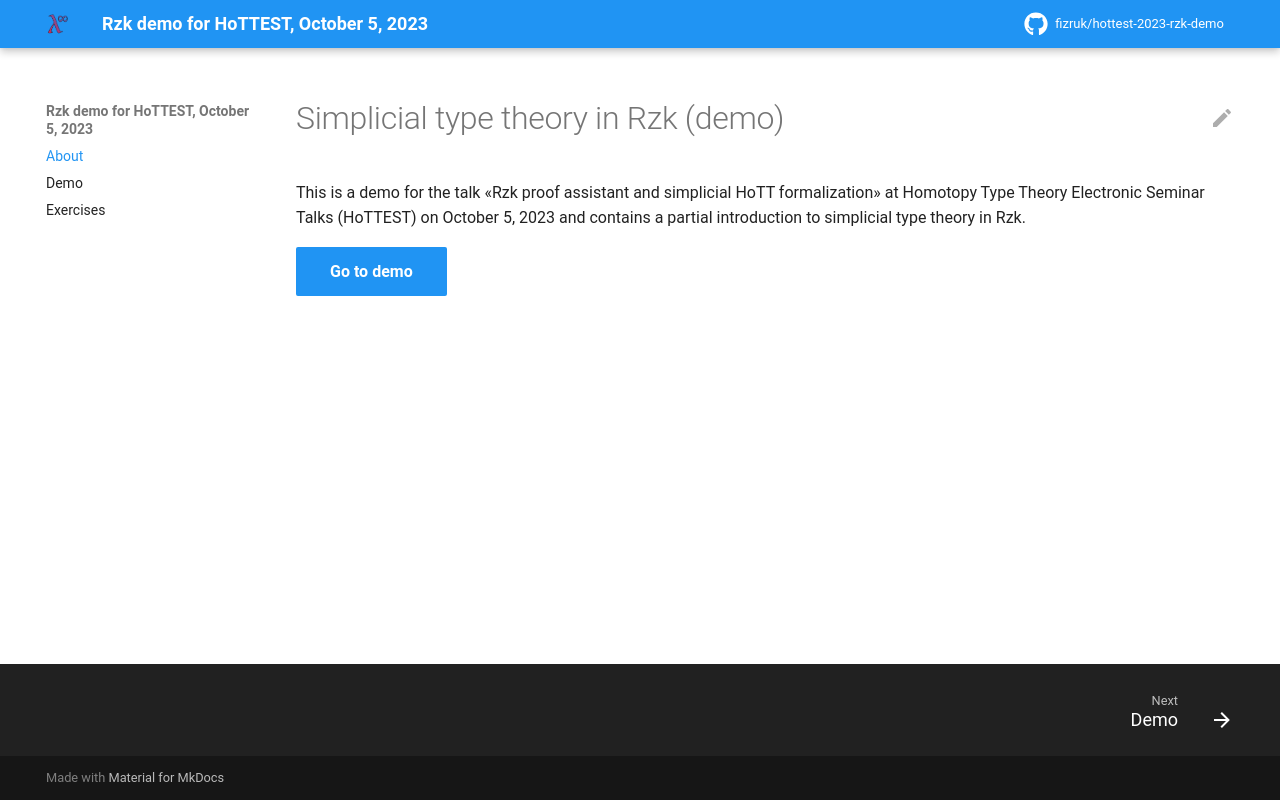

repository: fizruk/hottest-2023-rzk-demo · page: index.html · generator: mkdocs

# hottest-2023-rzk-demo
Rzk proof assistant demo for HoTTEST talk on October 5th, 2023.
